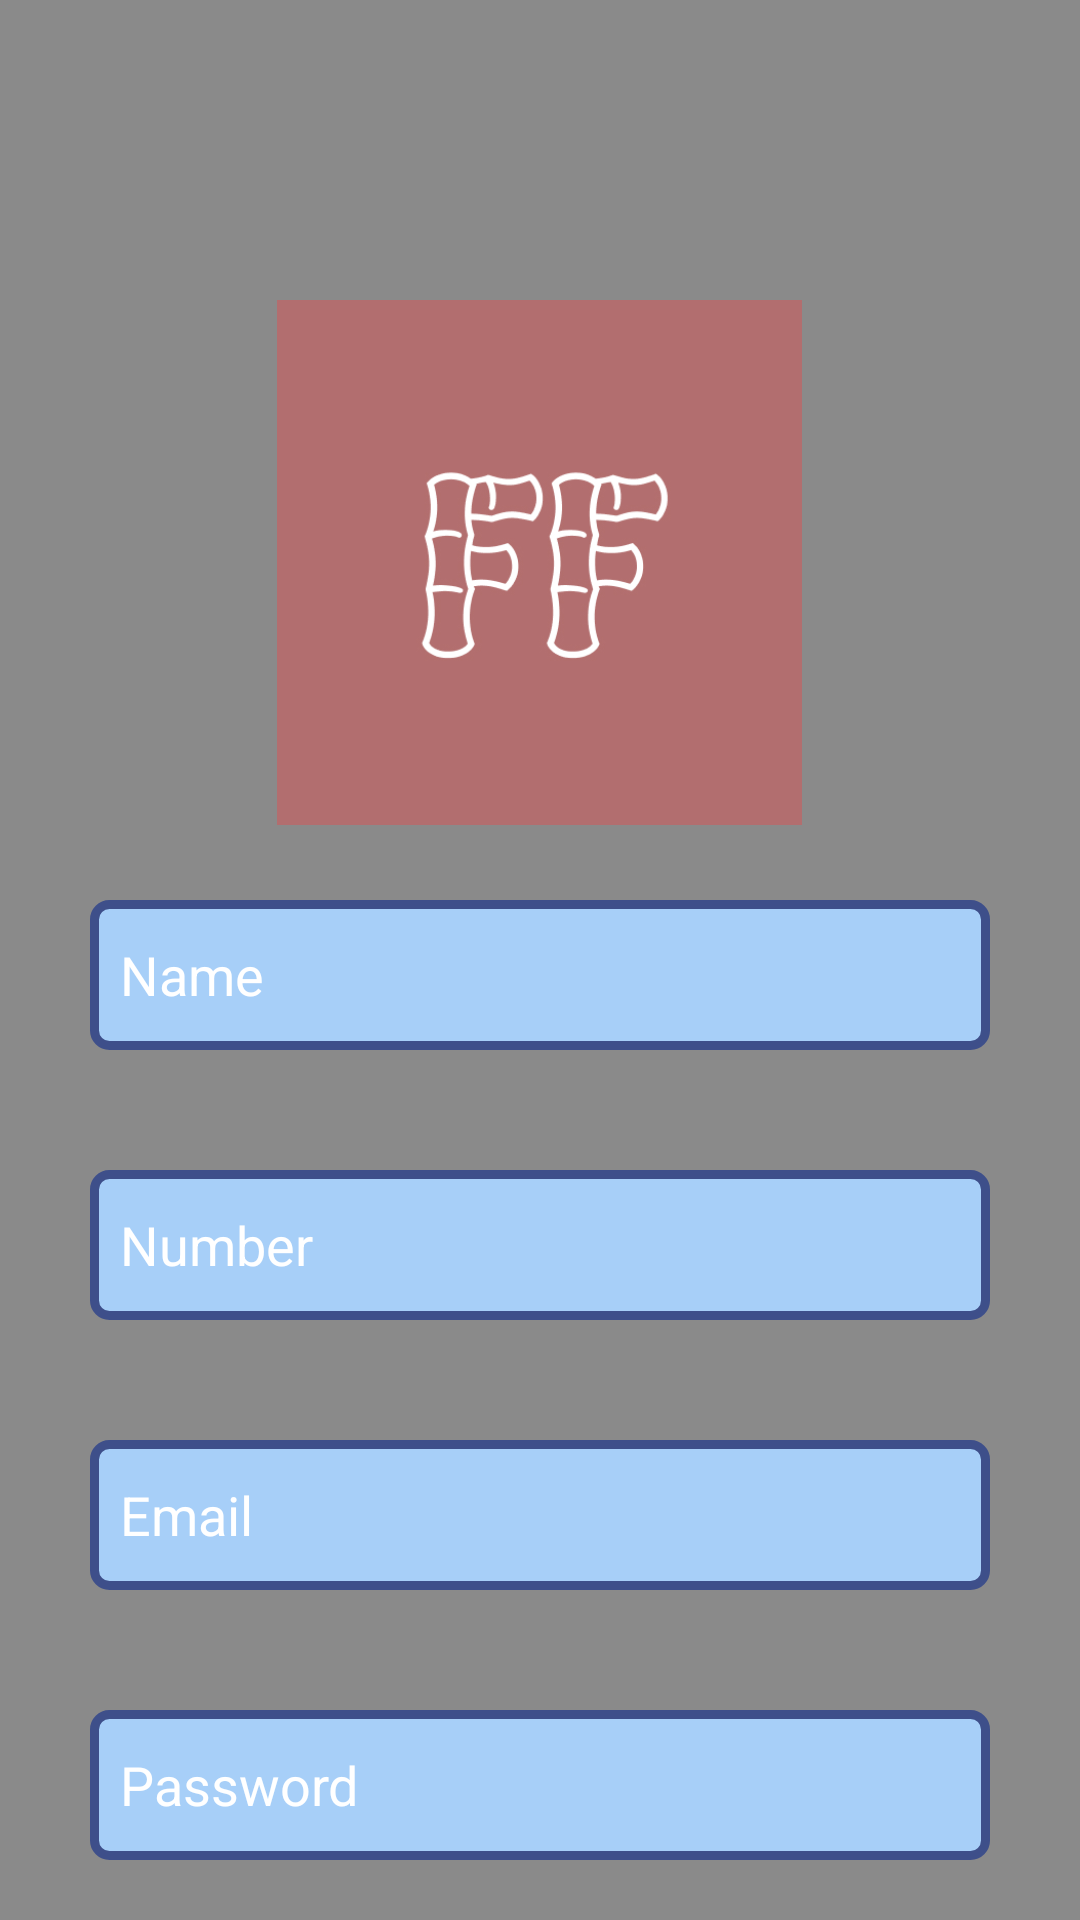

Here is an Android app screen rendered from its layout file. Give the layout XML and the strings, colors and styles it references.
<!-- AndroidManifest.xml: application theme Theme.EasyGO -->
<!-- res/layout/activity_sign_up.xml -->
<?xml version="1.0" encoding="utf-8"?>
<RelativeLayout xmlns:android="http://schemas.android.com/apk/res/android"
    xmlns:app="http://schemas.android.com/apk/res-auto"
    xmlns:tools="http://schemas.android.com/tools"
    android:layout_width="match_parent"
    android:layout_height="match_parent"
    tools:context=".sign_up">

    <ImageView
        android:layout_width="match_parent"
        android:layout_height="match_parent"
        android:src="#8A8A8A"/>


    <ImageView
        android:layout_width="175dp"
        android:layout_height="175dp"
        android:src="@drawable/icon"
        android:layout_marginTop="100dp"
        android:layout_centerHorizontal="true"
        android:id="@+id/logo1"/>

    <EditText
        android:layout_width="300dp"
        android:layout_height="50dp"
        android:id="@+id/number"
        android:hint="Number"
        android:layout_below="@id/name"
        android:layout_centerHorizontal="true"
        android:paddingLeft="10dp"
        android:layout_marginTop="40dp"
        android:background="@drawable/shape"
        android:textColorHint="@color/white"/>
    <EditText
        android:layout_width="300dp"
        android:layout_height="50dp"
        android:id="@+id/name"
        android:hint="Name"
        android:layout_below="@+id/logo1"
        android:layout_centerHorizontal="true"
        android:paddingLeft="10dp"
        android:textColorHint="@color/white"
        android:background="@drawable/shape"
        android:layout_marginTop="25dp"/>

    <EditText
        android:id="@+id/email"
        android:paddingLeft="10dp"
        android:paddingRight="10dp"
        android:layout_width="300dp"
        android:textColorHint="@color/white"
        android:background="@drawable/shape"
        android:layout_height="50dp"
        android:padding="10dp"
        android:layout_centerHorizontal="true"
        android:layout_below="@id/number"
        android:layout_marginTop="40dp"
        android:hint="Email"/>

    <EditText
        android:id="@+id/password"
        android:paddingLeft="10dp"
        android:layout_width="300dp"
        android:layout_height="50dp"
        android:layout_below="@+id/email"
        android:layout_marginTop="40dp"
        android:layout_centerHorizontal="true"
        android:hint="Password"
        android:textColorHint="@color/white"
        android:background="@drawable/shape"/>


    <Button
        android:id="@+id/signin"
        android:textColor="@color/white"
        android:text="sign in"
        android:background="@drawable/button_shape"
        android:layout_centerHorizontal="true"
        android:layout_width="100dp"
        android:layout_below="@+id/password"
        android:layout_marginTop="30dp"
        android:layout_height="40dp"/>

</RelativeLayout>
<!-- resources referenced by this layout -->
<resources>
  <!-- drawable button_shape (drawable) -->
  <?xml version="1.0" encoding="utf-8"?>
  <shape xmlns:android="http://schemas.android.com/apk/res/android">
      <solid android:color="#2C3F77"/>
      <stroke android:width="3dp"
          android:color="@color/black"/>
      <corners android:radius="5dp"/>
  </shape>
  <!-- drawable icon: jpg bitmap (drawable, 45283 bytes) -->
  <!-- drawable shape (drawable) -->
  <?xml version="1.0" encoding="utf-8"?>
  <shape xmlns:android="http://schemas.android.com/apk/res/android">
      <corners android:radius="5dp"/>
      <solid android:color="#A7CFF8"/>
      <stroke android:width="3dp"
          android:color="#3E4F8A"></stroke>
  </shape>
  <style name="Theme.EasyGO" parent="Theme.AppCompat.NoActionBar">
          
          <item name="colorPrimary">@color/purple_500</item>
          <item name="colorPrimaryVariant">@color/purple_700</item>
          <item name="colorOnPrimary">@color/white</item>
          
          <item name="colorSecondary">@color/teal_200</item>
          <item name="colorSecondaryVariant">@color/teal_700</item>
          <item name="colorOnSecondary">@color/black</item>
          
          <item name="android:statusBarColor">?attr/colorPrimaryVariant</item>
          
      </style>
  <!-- not gathered from this repository: default colours our renderer supplied (Android Studio template values) -->
  <color name="purple_500">#FF6200EE</color>
  <color name="purple_700">#FF3700B3</color>
  <color name="teal_200">#FF03DAC5</color>
  <color name="teal_700">#FF018786</color>
  <color name="black">#FF000000</color>
  <color name="white">#FFFFFFFF</color>
</resources>
